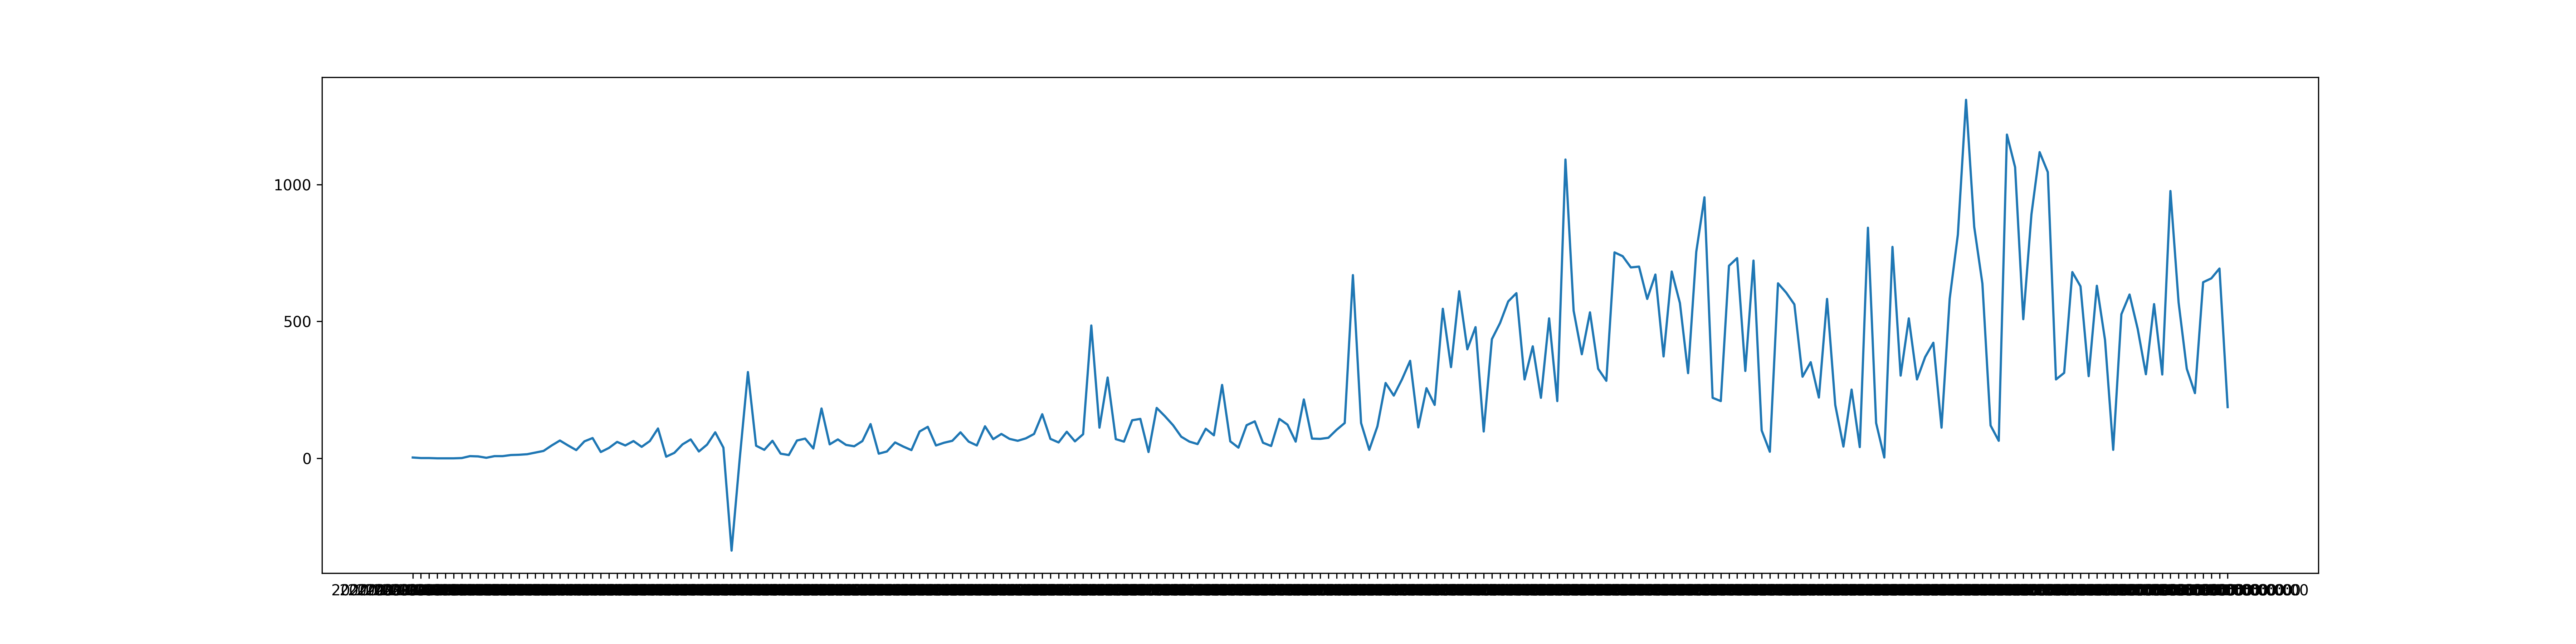

Data behind this chart, as committed beside it:
2020-03-13T00:00:00, 3
2020-03-14T00:00:00, 1
2020-03-15T00:00:00, 1
2020-03-16T00:00:00, 0
2020-03-17T00:00:00, 0
2020-03-18T00:00:00, 0
2020-03-19T00:00:00, 1
2020-03-20T00:00:00, 8
2020-03-21T00:00:00, 7
2020-03-22T00:00:00, 2
2020-03-23T00:00:00, 8
2020-03-24T00:00:00, 8
2020-03-25T00:00:00, 12
2020-03-26T00:00:00, 13
2020-03-27T00:00:00, 15
2020-03-28T00:00:00, 21
2020-03-29T00:00:00, 27
2020-03-30T00:00:00, 47
2020-03-31T00:00:00, 65
2020-04-01T00:00:00, 47
2020-04-02T00:00:00, 30
2020-04-03T00:00:00, 62
2020-04-04T00:00:00, 74
2020-04-05T00:00:00, 23
2020-04-06T00:00:00, 38
2020-04-07T00:00:00, 60
2020-04-08T00:00:00, 47
2020-04-09T00:00:00, 63
2020-04-10T00:00:00, 42
2020-04-11T00:00:00, 63
2020-04-12T00:00:00, 109
2020-04-13T00:00:00, 6
2020-04-14T00:00:00, 20
2020-04-15T00:00:00, 51
2020-04-16T00:00:00, 69
2020-04-17T00:00:00, 25
2020-04-18T00:00:00, 50
2020-04-19T00:00:00, 95
2020-04-20T00:00:00, 39
2020-04-21T00:00:00, -337
2020-04-22T00:00:00, 0
2020-04-23T00:00:00, 315
2020-04-24T00:00:00, 46
2020-04-25T00:00:00, 31
2020-04-26T00:00:00, 64
2020-04-27T00:00:00, 17
2020-04-28T00:00:00, 12
2020-04-29T00:00:00, 65
2020-04-30T00:00:00, 72
2020-05-01T00:00:00, 36
2020-05-02T00:00:00, 182
2020-05-03T00:00:00, 51
2020-05-04T00:00:00, 69
2020-05-05T00:00:00, 49
2020-05-06T00:00:00, 44
2020-05-07T00:00:00, 63
2020-05-08T00:00:00, 125
2020-05-09T00:00:00, 17
2020-05-10T00:00:00, 25
2020-05-11T00:00:00, 58
2020-05-12T00:00:00, 43
... 162 more rows
